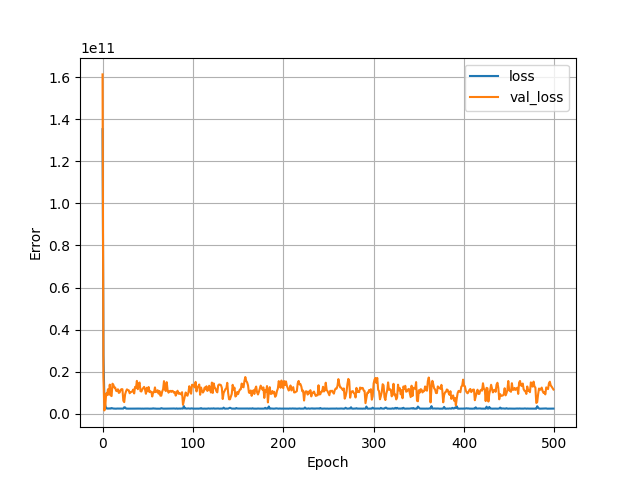

Source data for this figure (header and first rows):
, loss, val_loss, epoch
0, 135251394560, 161262108672, 0
1, 27782344704, 17486315520, 1
2, 7645651456, 1640248832, 2
3, 3915577088, 3447374592, 3
4, 2768013056, 9727390720, 4
5, 2467061760, 8858472448, 5
6, 2592779520, 11676735488, 6
7, 2473687808, 9131949056, 7
8, 2600612096, 13880741888, 8
9, 2491062272, 8795963392, 9
10, 2769973504, 8446174720, 10
11, 2614575104, 14326113280, 11
12, 2521059328, 13746454528, 12
13, 2493726720, 12478286848, 13
14, 2472772096, 12486180864, 14
15, 2457065728, 10942268416, 15
16, 2519697664, 10776387584, 16
17, 2505266176, 11684703232, 17
18, 2493719552, 9939716096, 18
19, 2504042496, 10185970688, 19
20, 2486404352, 11375083520, 20
21, 2498279168, 11745092608, 21
22, 2506652160, 11694637056, 22
23, 2501797376, 6248331776, 23
24, 3106074368, 5568684032, 24
25, 3059438848, 9351819264, 25
26, 2497453824, 10716993536, 26
27, 2474750208, 11642878976, 27
28, 2486197248, 11281796096, 28
29, 2471216640, 11184211968, 29
30, 2459740928, 9796518912, 30
31, 2482739712, 10242539520, 31
32, 2492199424, 10467345408, 32
33, 2532265984, 10604636160, 33
34, 2497814016, 11549168640, 34
35, 2545676032, 9686004736, 35
36, 2488195584, 12811597824, 36
37, 2478800384, 12273860608, 37
38, 2453788416, 15663078400, 38
39, 2503993856, 11698647040, 39
40, 2508599040, 14273072128, 40
41, 2474996992, 14887825408, 41
42, 2495166464, 10766729216, 42
43, 2461453568, 10618012672, 43
44, 2496707840, 11692914688, 44
45, 2459611904, 12253589504, 45
46, 2499392512, 12811439104, 46
47, 2494931968, 11578578944, 47
48, 2499778560, 9528145920, 48
49, 2508645888, 12420196352, 49
50, 2512696320, 10700862464, 50
51, 2460128768, 12749159424, 51
52, 2458960896, 10340456448, 52
53, 2496264960, 10668871680, 53
54, 2489674752, 10411769856, 54
55, 2485137920, 8232794624, 55
56, 2626142464, 10321895424, 56
57, 2496071936, 10230001664, 57
58, 2547606016, 12575209472, 58
59, 2462574336, 10321357824, 59
... 440 more rows
